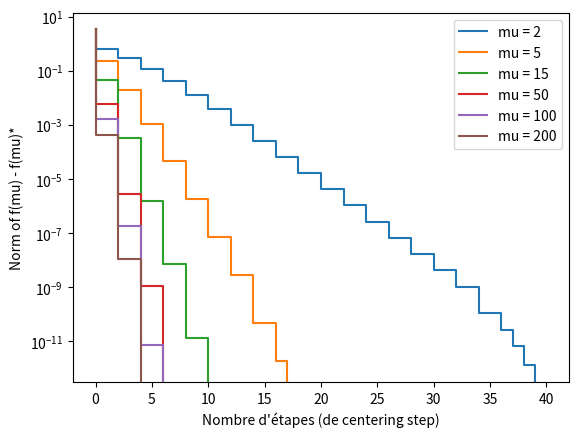
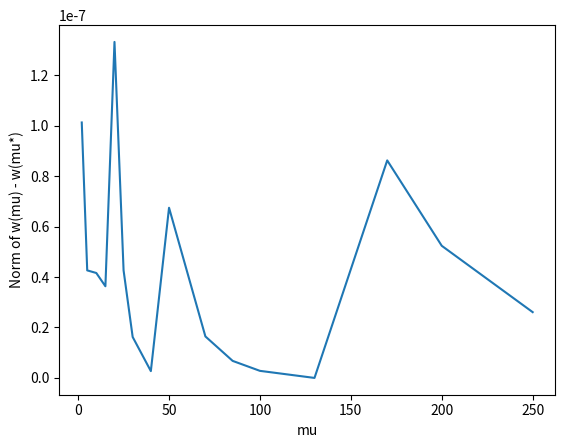

The matplotlib source for these figures, in order:
import numpy as np
import matplotlib.pyplot as plt

alpha = 0.1
beta = 0.7
mu = 5

n = 20
d = 15

eps = 10e-6

lambd = 10


def function(v, Q, p, t0):
    '''
    Valeur de la fonction à optimiser tf + phi
    '''
    return t0*(np.dot(v.T, np.dot(Q, v)) + np.dot(p.T, v)) - sum([np.log(b[i]-np.dot(A[i], v)) for i in range(b.shape[0])])


def function_true(v, Q, p):
    '''
    Valeur de la fonction à optimiser f
    '''
    return np.dot(v.T, np.dot(Q, v)) + np.dot(p.T, v)


def line_search(Q, p, v, t, df, dx, t0):
    '''
    Backtracking line search. Récursif.
    '''
    if function(v + t*dx, Q, p, t0) <= (function(v, Q, p, t0) + alpha*t*np.dot(df.T, dx)) or ((b-A.dot(v+t*dx))>0).all(): #Il faut éviter que le log soit infini.
        return v + t*dx
    else:
        return line_search(Q, p, v, beta*t, df, dx, t0)


def centering_step(Q, p, A, b, t, v0, eps, numb_iter=0):
    '''
    Centering step, calculant les différentes valeurs de gradient de f, le pas x et la valeur lambda carré. Récursif.
    '''
    df = t*(2*np.dot(Q, v0) + p) + \
        sum([A[i, np.newaxis].T/(b[i]-np.dot(A[i], v0)) for i in range(b.shape[0])])
    d2f = 2*t*Q + \
        sum([(np.outer(A[i, np.newaxis].T, A[i, np.newaxis].T)) / ((b[i] - np.dot(A[i], v0))**2) for i in range(b.shape[0])])
    dx = -1*np.dot(np.linalg.inv(d2f), df)
    l2 = np.dot(df.T, np.dot(np.linalg.inv(d2f), df))
    if l2/2 <= eps:
        return v0, numb_iter
    v1 = line_search(Q, p, v0, t=1, df=df, dx=dx, t0=t)
    return centering_step(Q, p, A, b, t, v1, eps, numb_iter+1)


def barr_method_inter(Q, p, A, b, v0, eps, t, mu, numb_iter=0, numb_newton = [], v_seq = [], f_seq_true= []):
    '''
    Fonction récursif de la méthode de la barrière.
    '''
    v_center, numb_iter_inter = centering_step(Q, p, A, b, t, v0, eps)
    numb_newton.append(numb_iter)
    v_seq.append(v_center)
    f_seq_true.append(function_true(v_center, Q, p)[0][0])
    if b.shape[0]/t < eps:
        return v_center, numb_newton, v_seq, f_seq_true
    else:
        t = mu*t
        return barr_method_inter(Q, p, A, b, v0, eps, t, mu, numb_iter+numb_iter_inter, numb_newton, v_seq, f_seq_true)


def barr_method(Q, p, A, b, v0, eps, mu):
    '''
    Fonction de la méthode de la barrière.
    '''
    numb_newton = [0]
    v_seq = [v0]
    f_seq_true = [function_true(v0, Q, p)[0][0]]
    return barr_method_inter(Q, p, A, b, v0, eps, 1, mu, 0, numb_newton, v_seq, f_seq_true)

## Initialisation
X = np.random.rand(n,d)
y = np.random.rand(n,1)
Q = 0.5*np.eye(n)
p = -y
A = np.vstack((X.T,-X.T))
b = lambd*np.ones((2*d,1))

v0 = np.zeros((n,1))

mu_list = [2, 5, 10, 15, 20, 25, 30, 40, 50, 70, 85, 100, 130, 170, 200, 250]
mu_list_restricted = [2, 5, 15, 50, 100, 200]
w_center_list = []
f_true_list = []

## Calcul et plot des résultats
plt.figure()
for mu in mu_list:
    v_center, numb_newton, v_seq, f_seq_true = barr_method(Q, p, A, b, v0, eps, mu)
    w_center = np.linalg.lstsq(X,-v_center-y)[0]
    w_center_list.append(w_center)
    f_true_list.append(f_seq_true[-1])
    if mu in mu_list_restricted:
        plt.step(numb_newton, f_seq_true - f_seq_true[-1], label='mu = '+str(mu))
plt.legend()
plt.ylabel("Norm of f(mu) - f(mu)*")
plt.xlabel("Nombre d'étapes (de centering step)")
plt.semilogy()
plt.show()

## Plot de w en fonction de mu
mu_min = np.argmin(f_true_list)
plt.figure()
w_diff_norm = [np.linalg.norm(w-w_center_list[mu_min]) for w in w_center_list]
plt.plot(mu_list, w_diff_norm)
plt.ylabel("Norm of w(mu) - w(mu*)")
plt.xlabel("mu")
plt.show()